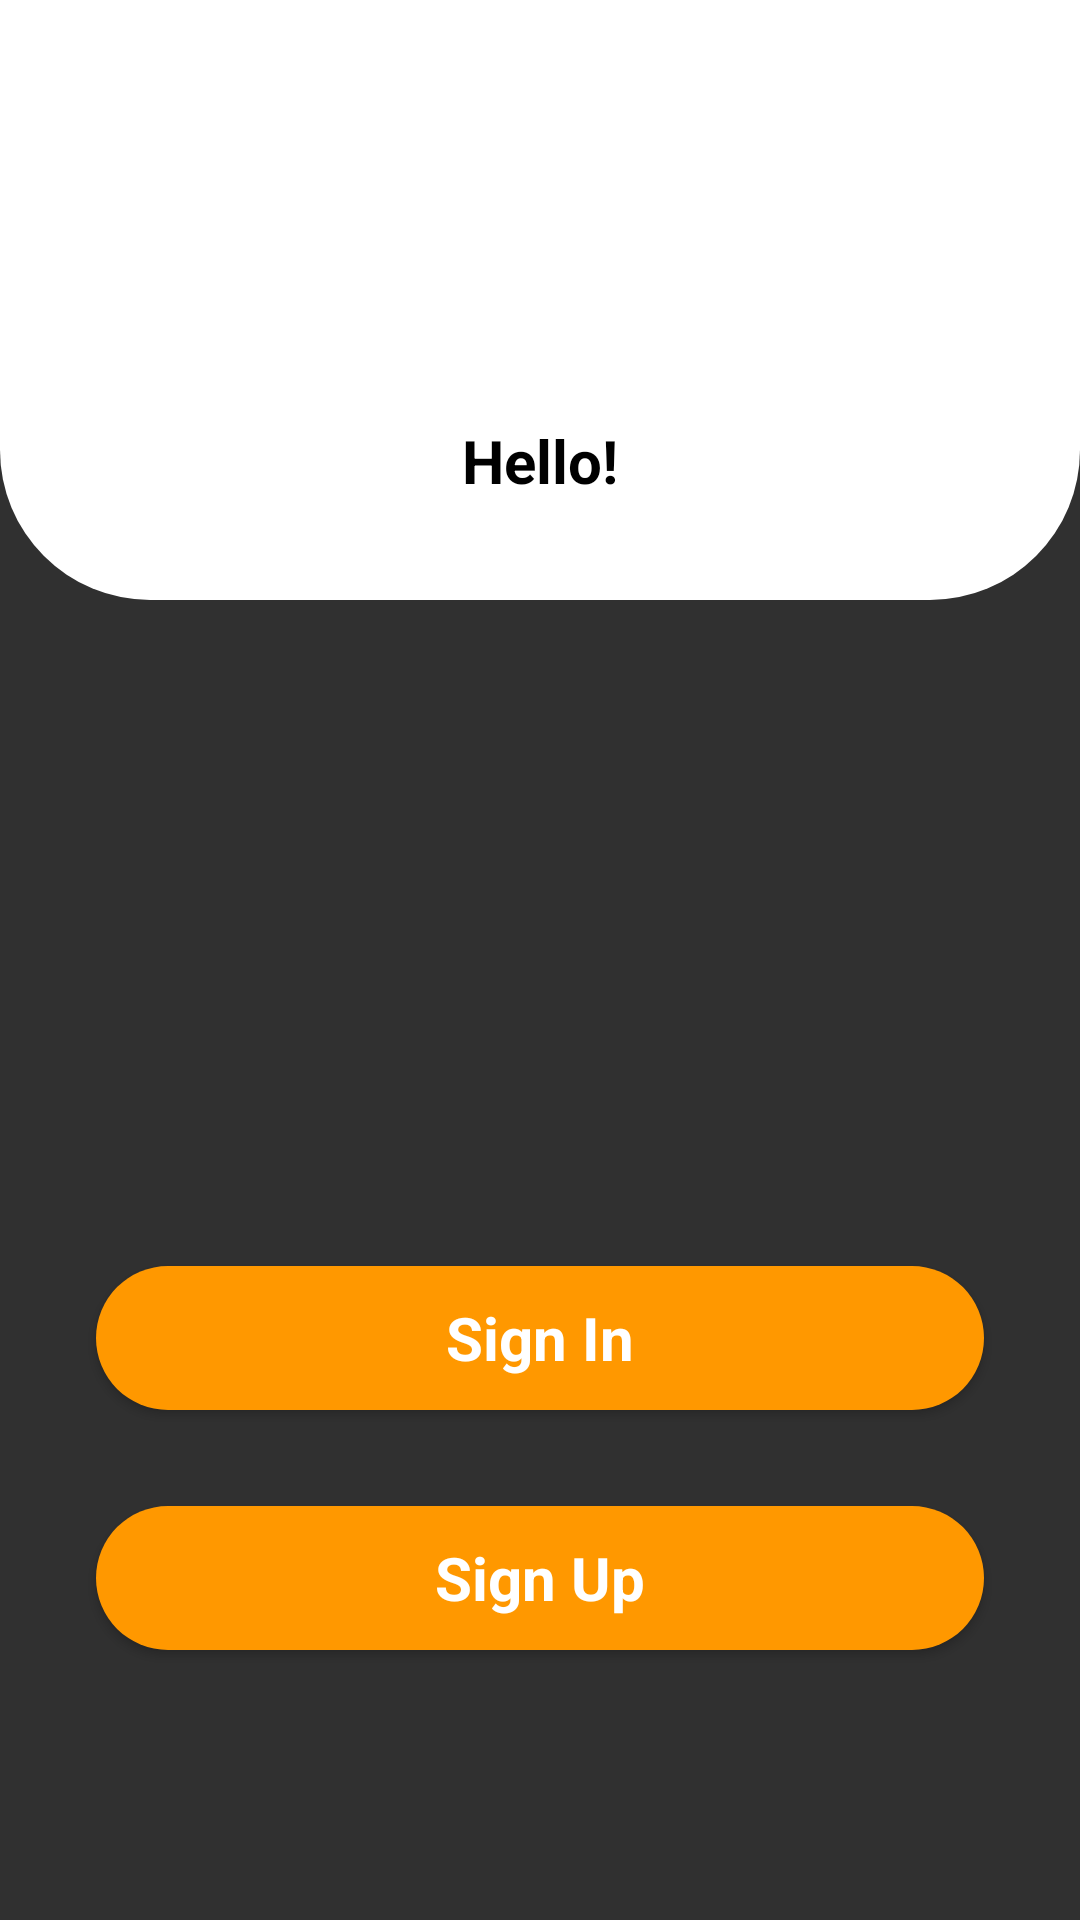

Android layout source for this screen:
<!-- AndroidManifest.xml: application theme Theme.WordWars -->
<!-- res/layout/intro_fragment.xml -->
<?xml version="1.0" encoding="utf-8"?>
<androidx.constraintlayout.widget.ConstraintLayout
    xmlns:android="http://schemas.android.com/apk/res/android"
    xmlns:app="http://schemas.android.com/apk/res-auto"
    xmlns:tools="http://schemas.android.com/tools"
    android:layout_width="match_parent"
    android:layout_height="match_parent"
    android:background="@drawable/screen">


    <LinearLayout
        android:layout_width="match_parent"
        android:layout_height="200dp"
        android:orientation="vertical"
        android:background="@drawable/background"
        app:layout_constraintEnd_toEndOf="parent"
        app:layout_constraintStart_toStartOf="parent"
        app:layout_constraintTop_toTopOf="parent">

        <ImageView
            android:layout_marginTop="10dp"
            android:layout_width="200dp"
            android:layout_height="120dp"
            android:src="@drawable/people"
            android:layout_gravity="center">

        </ImageView>

        <TextView
            android:layout_width="wrap_content"
            android:layout_height="wrap_content"
            android:textSize="20sp"
            android:text="Hello!"
            android:textStyle="bold"
            android:textColor="@color/black"
            android:layout_gravity="center"
            android:layout_marginTop="10dp">

        </TextView>
    </LinearLayout>

    <Button
        android:id="@+id/signUpBtn"
        android:layout_width="0dp"
        android:layout_height="wrap_content"
        android:layout_marginStart="32dp"
        android:layout_marginEnd="32dp"
        android:layout_marginBottom="90dp"
        android:text="Sign Up"
        android:background="@drawable/btn_background"
        android:textStyle="bold"
        android:textSize="20sp"
        android:textColor="#ffffff"
        style="@android:style/Widget.Button"
        app:layout_constraintBottom_toBottomOf="parent"
        app:layout_constraintEnd_toEndOf="parent"
        app:layout_constraintStart_toStartOf="parent" />
    <Button
        android:id="@+id/signInBtn"
        android:layout_width="0dp"
        android:layout_height="wrap_content"
        android:layout_marginStart="32dp"
        android:layout_marginEnd="32dp"
        android:layout_marginBottom="170dp"
        android:text="Sign In"
        android:background="@drawable/btn_background"
        android:textStyle="bold"
        android:textSize="20sp"
        android:textColor="#ffffff"
        style="@android:style/Widget.Button"
        app:layout_constraintBottom_toBottomOf="parent"
        app:layout_constraintEnd_toEndOf="parent"
        app:layout_constraintStart_toStartOf="parent" />


</androidx.constraintlayout.widget.ConstraintLayout>
<!-- resources referenced by this layout -->
<resources>
  <!-- drawable background (drawable) -->
  <?xml version="1.0" encoding="utf-8"?>
  <selector xmlns:android="http://schemas.android.com/apk/res/android">
  <item>
  
      <shape android:shape="rectangle">
  
          <corners android:bottomLeftRadius="50dp" android:bottomRightRadius="50dp"/>
          <gradient android:startColor="#FFFFFF" android:endColor="#FFFFFF" android:centerColor="#FFFFFF"/>
      </shape>
  </item>
  </selector>
  <!-- drawable btn_background (drawable) -->
  <?xml version="1.0" encoding="utf-8"?>
  <selector xmlns:android="http://schemas.android.com/apk/res/android">
  <item >
      <shape android:shape="rectangle">
  
          <corners android:radius="50dp"/>
          <gradient android:startColor="#FF9800" android:endColor="#FF9800"/>
      </shape>
  </item>
  </selector>
  <style name="Theme.WordWars" parent="Theme.AppCompat.NoActionBar">
          
          <item name="colorPrimary">@color/purple_500</item>
          <item name="colorPrimaryVariant">@color/purple_700</item>
          <item name="colorOnPrimary">@color/white</item>
          
          <item name="colorSecondary">@color/teal_200</item>
          <item name="colorSecondaryVariant">@color/teal_700</item>
          <item name="colorOnSecondary">@color/black</item>
          
          <item name="android:statusBarColor">?attr/colorPrimaryVariant</item>
          
      </style>
  <!-- not gathered from this repository: default colours our renderer supplied (Android Studio template values) -->
  <color name="purple_500">#FF6200EE</color>
  <color name="purple_700">#FF3700B3</color>
  <color name="teal_200">#FF03DAC5</color>
  <color name="teal_700">#FF018786</color>
  <color name="black">#FF000000</color>
  <color name="white">#FFFFFFFF</color>
</resources>
